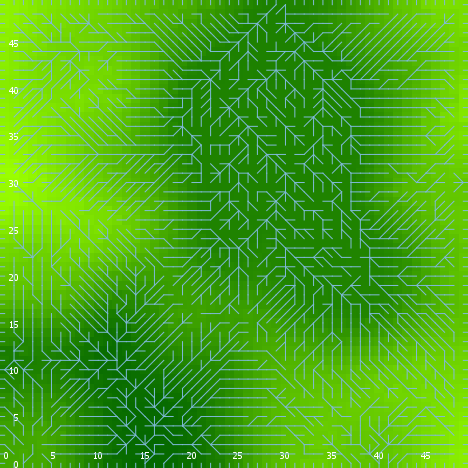

The data file committed next to this chart (first rows):
export-world data (NetLogo 6.0.4)
land_05_withInitialEcologicalCommunity.n…
06/24/2020 23:06:41:262 +0100
RANDOM STATE
0 0 -1727483681 310 0.17497693566358188 …
GLOBALS
min-pxcor, max-pxcor, min-pycor, max-pycor, perspective, subject, nextIndex, directed-links, ticks, display-mode, ecol_brushfrequencyinflection, ecol_brushfrequencyrate, ecol_grassfrequencyinflection, ecol_grassfrequencyrate, ecol_woodfrequencyinflection, ecol_woodfrequencyrate, elevationdistribution, elev_algorithm-style, elev_featureanglerange, elev_inversioniterations, elev_noise, elev_numdepressions, elev_numprotuberances, elev_numranges
0, 49, 0, 49, 0, nobody, 2600, "UNDIRECTED", -1, "elevation (m)", 11.9, 0.07101, 3.176, 0.09127, 19.75, 0.01125, [1.2489738920877897 6.152729883756024 16…, "C#", 23.73, 0.595, 2.862, 1, 3, 39
TURTLES
who, color, heading, xcor, ycor, shape, label, label-color, breed, hidden?, size, pen-size, pen-mode, numpoints
0, 75, 142, 7, 5, "default", "", 9.9, {breed flowholders}, true, 1, 1, "up", 
1, 25, 216, 25, 43, "default", "", 9.9, {breed flowholders}, true, 1, 1, "up", 
2, 97, 0, 15, 49, "line half", "", 9.9, {breed flowholders}, false, 1, 1, "up", 
3, 105, 213, 31, 9, "default", "", 9.9, {breed flowholders}, true, 1, 1, "up", 
4, 5, 301, 11, 43, "default", "", 9.9, {breed flowholders}, true, 1, 1, "up", 
5, 5, 102, 30, 49, "default", "", 9.9, {breed flowholders}, true, 1, 1, "up", 
6, 115, 357, 18, 47, "default", "", 9.9, {breed flowholders}, true, 1, 1, "up", 
7, 105, 235, 3, 15, "default", "", 9.9, {breed flowholders}, true, 1, 1, "up", 
8, 75, 335, 20, 43, "default", "", 9.9, {breed flowholders}, true, 1, 1, "up", 
9, 85, 208, 41, 20, "default", "", 9.9, {breed flowholders}, true, 1, 1, "up", 
10, 115, 40, 12, 16, "default", "", 9.9, {breed flowholders}, true, 1, 1, "up", 
11, 25, 139, 27, 20, "default", "", 9.9, {breed flowholders}, true, 1, 1, "up", 
12, 105, 339, 31, 17, "default", "", 9.9, {breed flowholders}, true, 1, 1, "up", 
13, 105, 146, 11, 45, "default", "", 9.9, {breed flowholders}, true, 1, 1, "up", 
14, 135, 144, 39, 45, "default", "", 9.9, {breed flowholders}, true, 1, 1, "up", 
15, 5, 260, 29, 4, "default", "", 9.9, {breed flowholders}, true, 1, 1, "up", 
16, 15, 155, 12, 18, "default", "", 9.9, {breed flowholders}, true, 1, 1, "up", 
17, 105, 336, 35, 1, "default", "", 9.9, {breed flowholders}, true, 1, 1, "up", 
18, 115, 87, 19, 28, "default", "", 9.9, {breed flowholders}, true, 1, 1, "up", 
19, 55, 323, 48, 5, "default", "", 9.9, {breed flowholders}, true, 1, 1, "up", 
20, 15, 298, 9, 31, "default", "", 9.9, {breed flowholders}, true, 1, 1, "up", 
21, 35, 296, 45, 46, "default", "", 9.9, {breed flowholders}, true, 1, 1, "up", 
22, 97, 90, 49, 3, "line half", "", 9.9, {breed flowholders}, false, 1, 1, "up", 
23, 97, 180, 17, 0, "line half", "", 9.9, {breed flowholders}, false, 1, 1, "up", 
24, 45, 157, 5, 14, "default", "", 9.9, {breed flowholders}, true, 1, 1, "up", 
25, 105, 162, 39, 27, "default", "", 9.9, {breed flowholders}, true, 1, 1, "up", 
26, 5, 47, 15, 9, "default", "", 9.9, {breed flowholders}, true, 1, 1, "up", 
27, 95, 2, 6, 36, "default", "", 9.9, {breed flowholders}, true, 1, 1, "up", 
28, 65, 72, 39, 31, "default", "", 9.9, {breed flowholders}, true, 1, 1, "up", 
29, 35, 289, 43, 34, "default", "", 9.9, {breed flowholders}, true, 1, 1, "up", 
30, 97, 180, 30, 0, "line half", "", 9.9, {breed flowholders}, false, 1, 1, "up", 
31, 65, 134, 11, 27, "default", "", 9.9, {breed flowholders}, true, 1, 1, "up", 
32, 15, 254, 32, 46, "default", "", 9.9, {breed flowholders}, true, 1, 1, "up", 
33, 65, 353, 48, 33, "default", "", 9.9, {breed flowholders}, true, 1, 1, "up", 
34, 97, 90, 49, 25, "line half", "", 9.9, {breed flowholders}, false, 1, 1, "up", 
35, 105, 286, 46, 41, "default", "", 9.9, {breed flowholders}, true, 1, 1, "up", 
36, 45, 344, 19, 34, "default", "", 9.9, {breed flowholders}, true, 1, 1, "up", 
37, 105, 159, 34, 14, "default", "", 9.9, {breed flowholders}, true, 1, 1, "up", 
38, 55, 343, 3, 34, "default", "", 9.9, {breed flowholders}, true, 1, 1, "up", 
39, 115, 4, 34, 5, "default", "", 9.9, {breed flowholders}, true, 1, 1, "up", 
40, 85, 308, 42, 18, "default", "", 9.9, {breed flowholders}, true, 1, 1, "up", 
41, 85, 268, 47, 44, "default", "", 9.9, {breed flowholders}, true, 1, 1, "up", 
42, 85, 286, 33, 29, "default", "", 9.9, {breed flowholders}, true, 1, 1, "up", 
43, 125, 88, 34, 38, "default", "", 9.9, {breed flowholders}, true, 1, 1, "up", 
44, 95, 51, 24, 29, "default", "", 9.9, {breed flowholders}, true, 1, 1, "up", 
45, 85, 58, 34, 3, "default", "", 9.9, {breed flowholders}, true, 1, 1, "up", 
46, 5, 151, 14, 45, "default", "", 9.9, {breed flowholders}, true, 1, 1, "up", 
47, 105, 57, 34, 45, "default", "", 9.9, {breed flowholders}, true, 1, 1, "up", 
48, 55, 128, 12, 34, "default", "", 9.9, {breed flowholders}, true, 1, 1, "up", 
49, 125, 230, 17, 35, "default", "", 9.9, {breed flowholders}, true, 1, 1, "up", 
50, 65, 37, 16, 10, "default", "", 9.9, {breed flowholders}, true, 1, 1, "up", 
... 10,217 more rows
